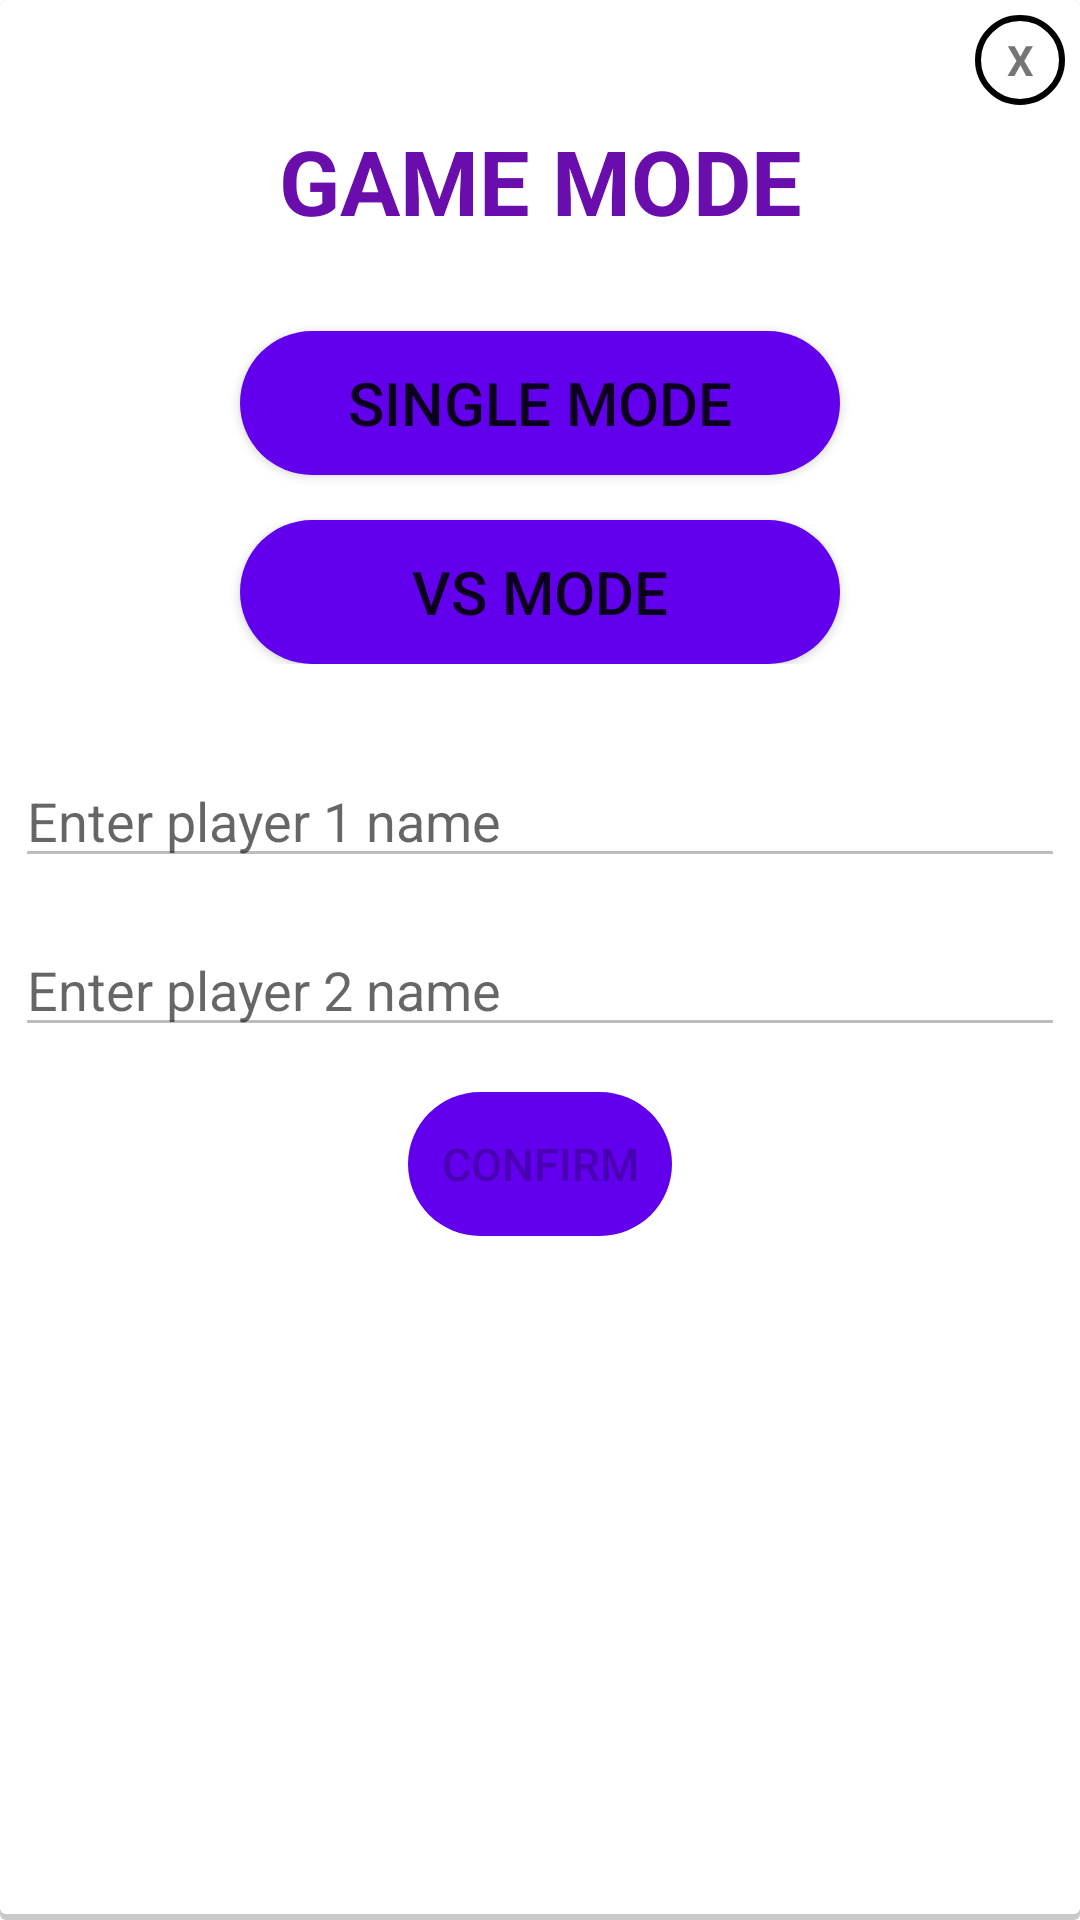

The Android layout XML behind this screen, and the referenced resources:
<!-- AndroidManifest.xml: application theme Theme.Android_CA -->
<!-- res/layout/game_mode_popup.xml -->
<?xml version="1.0" encoding="utf-8"?>
<LinearLayout
    xmlns:android="http://schemas.android.com/apk/res/android"
    android:orientation="vertical"
    android:layout_width="350dp"
    android:layout_height="475dp"
    android:padding="5dp"
    android:layout_gravity="center"
    android:background="@drawable/border_shadow">

    <TextView
        android:id="@+id/popup_close_textView"
        android:layout_width="30dp"
        android:layout_height="30dp"
        android:text="X"
        android:textStyle="bold"
        android:gravity="center"
        android:layout_gravity="end"
        android:background="@drawable/circle_for_cross"/>

    <LinearLayout
        android:id="@+id/select_game_mode_layout"
        android:layout_width="match_parent"
        android:layout_height="wrap_content"
        android:orientation="vertical"
        android:layout_marginTop="5dp">

        <TextView
            android:layout_width="match_parent"
            android:layout_height="wrap_content"
            android:text="GAME MODE"
            android:textStyle="bold"
            android:layout_gravity="center"
            android:gravity="center"
            android:textSize="30dp"
            android:textColor="@color/game_purple"
            android:layout_marginBottom="15dp"
            />

        <Button
            android:id="@+id/single_player_btn"
            android:text="SINGLE MODE"
            android:layout_width="200dp"
            android:layout_height="wrap_content"
            android:layout_gravity="center"
            android:background="@drawable/round_btn"
            android:textSize="20dp"
            android:layout_marginTop="15dp"
            />

        <Button
            android:id="@+id/multi_player_btn"
            android:text="VS MODE"
            android:layout_width="200dp"
            android:layout_height="wrap_content"
            android:layout_gravity="center"
            android:background="@drawable/round_btn"
            android:textSize="20dp"
            android:layout_marginTop="15dp"
            />
    </LinearLayout>

    <LinearLayout
        android:id="@+id/enter_player_name_layout"
        android:layout_width="match_parent"
        android:layout_height="wrap_content"
        android:orientation="vertical"
        android:layout_marginTop="15dp">

        <EditText
            android:id="@+id/player_1_name_field"
            android:layout_width="match_parent"
            android:layout_height="wrap_content"
            android:maxLength="20"
            android:hint="Enter player 1 name"
            android:textColorHighlight="@color/game_purple"
            android:layout_marginTop="15dp"
            android:enabled="false"/>

        <EditText
            android:id="@+id/player_2_name_field"
            android:layout_width="match_parent"
            android:layout_height="wrap_content"
            android:maxLength="20"
            android:hint="Enter player 2 name"
            android:textColorHighlight="@color/game_purple"
            android:layout_marginTop="15dp"
            android:enabled="false"/>

        <Button
            android:id="@+id/name_confirm_btn"
            android:text="Confirm"
            android:layout_width="wrap_content"
            android:layout_height="wrap_content"
            android:layout_gravity="center"
            android:background="@drawable/round_btn"
            android:textSize="15dp"
            android:layout_marginTop="15dp"
            android:enabled="false"
            />
    </LinearLayout>


</LinearLayout>
<!-- resources referenced by this layout -->
<resources>
  <color name="game_purple">#6a0dad</color>
  <!-- drawable border_shadow (drawable) -->
  <?xml version="1.0" encoding="utf-8"?>
  <layer-list xmlns:android="http://schemas.android.com/apk/res/android">
  <item>
      <shape android:shape="rectangle">
          <solid android:color="#CABBBBBB"/>
          <corners android:radius="2dp" />
      </shape>
  </item>
  
  <item
      android:left="0dp"
      android:right="0dp"
      android:top="0dp"
      android:bottom="2dp">
      <shape android:shape="rectangle">
          <solid android:color="@android:color/white"/>
          <corners android:radius="2dp" />
      </shape>
  </item>
  </layer-list>
  <!-- drawable circle_for_cross (drawable) -->
  <?xml version="1.0" encoding="utf-8"?>
  <shape
      xmlns:android="http://schemas.android.com/apk/res/android"
      android:shape="oval">
  
      <stroke
          android:width="2dp"/>
  
  </shape>
  <!-- drawable round_btn (drawable) -->
  <?xml version="1.0" encoding="utf-8"?>
  <shape xmlns:android="http://schemas.android.com/apk/res/android"
      android:shape="rectangle">
      <solid android:color="@color/purple_500"/>
      <corners android:radius="100dp"/>
  
  </shape>
  <style name="Theme.Android_CA" parent="Theme.MaterialComponents.DayNight.DarkActionBar">
          
          <item name="colorPrimary">@color/purple_500</item>
          <item name="colorPrimaryVariant">@color/purple_700</item>
          <item name="colorOnPrimary">@color/white</item>
          
          <item name="colorSecondary">@color/teal_200</item>
          <item name="colorSecondaryVariant">@color/teal_700</item>
          <item name="colorOnSecondary">@color/black</item>
          
          <item name="android:statusBarColor">?attr/colorPrimaryVariant</item>
          
      </style>
  <color name="purple_500">#FF6200EE</color>
  <color name="purple_700">#FF3700B3</color>
  <color name="white">#FFFFFFFF</color>
  <color name="teal_200">#FF03DAC5</color>
  <color name="teal_700">#FF018786</color>
  <color name="black">#FF000000</color>
</resources>
